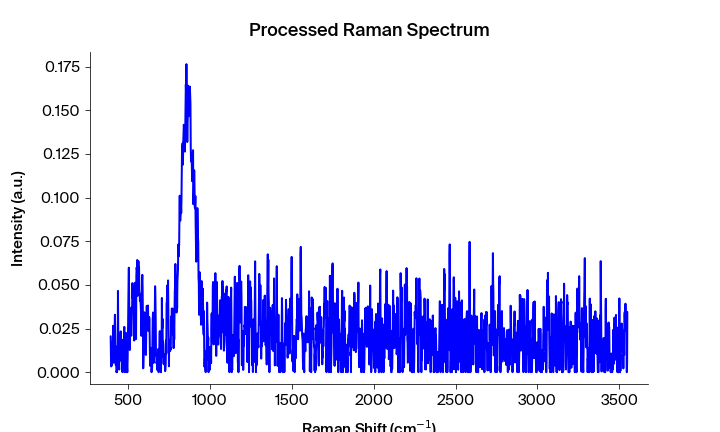

The file beside this chart, header and first rows:
Pixels #, Intensity (a.u.), Wavelength (nm), Raman shift (cm-1), Raman shift (cm-1) adjusted, Filtered Intensity (a.u.), Baselined Filtered Intensity (a.u.)
0.0, 0.02057, 543.3, 392.2, 394, 0.003294, 0.003135
1.0, 0.008527, 543.4, 394.1, 395.9, 0.007802, 0.007643
2.0, 0.003294, 543.4, 395.9, 397.7, 0.007802, 0.007643
3.0, 0.007802, 543.5, 397.8, 399.6, 0.007802, 0.007643
4.0, 0.004097, 543.6, 399.7, 401.4, 0.007802, 0.007643
5.0, 0.008731, 543.6, 401.5, 403.3, 0.008731, 0.008572
6.0, 0.01701, 543.7, 403.4, 405.1, 0.01521, 0.01505
7.0, 0.01521, 543.7, 405.3, 407, 0.01521, 0.01505
8.0, 0.02658, 543.8, 407.1, 408.9, 0.01521, 0.01505
9.0, 0.007684, 543.8, 409, 410.7, 0.007684, 0.007525
10.0, 0.00539, 543.9, 410.8, 412.6, 0.007684, 0.007525
11.0, 0.007494, 543.9, 412.7, 414.4, 0.007684, 0.007525
12.0, 0.02474, 544, 414.6, 416.3, 0.02392, 0.02376
13.0, 0.02392, 544.1, 416.4, 418.1, 0.02392, 0.02376
14.0, 0.03287, 544.1, 418.3, 420, 0.02392, 0.02376
15.0, 0.0174, 544.2, 420.1, 421.9, 0.0174, 0.01724
16.0, 0.005843, 544.2, 422, 423.7, 0.007637, 0.007478
17.0, 0.004053, 544.3, 423.8, 425.6, 0.005843, 0.005684
18.0, 0.007637, 544.3, 425.7, 427.4, 0.004053, 0.003894
19.0, 0.0, 544.4, 427.6, 429.3, 0.0007324, 0.0005733
20.0, 0.0007324, 544.4, 429.4, 431.1, 0.0007324, 0.0005733
21.0, 0.0, 544.5, 431.3, 433, 0.0007324, 0.0005733
22.0, 0.01483, 544.5, 433.1, 434.8, 0.007856, 0.007697
23.0, 0.007856, 544.6, 435, 436.7, 0.01483, 0.01467
24.0, 0.04654, 544.7, 436.8, 438.5, 0.01985, 0.01969
25.0, 0.02218, 544.7, 438.7, 440.4, 0.01985, 0.01969
26.0, 0.01985, 544.8, 440.5, 442.2, 0.01985, 0.01969
27.0, 0.006279, 544.8, 442.4, 444.1, 0.01718, 0.01702
28.0, 0.001483, 544.9, 444.2, 445.9, 0.009921, 0.009762
29.0, 0.01718, 544.9, 446.1, 447.8, 0.006542, 0.006383
30.0, 0.009921, 545, 447.9, 449.6, 0.009921, 0.009762
31.0, 0.006542, 545, 449.8, 451.5, 0.01401, 0.01385
32.0, 0.01401, 545.1, 451.6, 453.3, 0.009921, 0.009762
33.0, 0.02336, 545.2, 453.5, 455.2, 0.009648, 0.009488
34.0, 0.007816, 545.2, 455.3, 457, 0.01401, 0.01385
35.0, 0.009648, 545.3, 457.2, 458.9, 0.01586, 0.0157
36.0, 0.01586, 545.3, 459, 460.7, 0.009648, 0.009488
37.0, 0.01858, 545.4, 460.9, 462.6, 0.009648, 0.009488
38.0, 0.007104, 545.4, 462.7, 464.4, 0.007867, 0.007708
39.0, 0.0, 545.5, 464.6, 466.3, 0.007104, 0.006945
40.0, 0.007867, 545.5, 466.4, 468.1, 0.006717, 0.006557
41.0, 0.006717, 545.6, 468.3, 470, 0.006717, 0.006557
42.0, 0.004569, 545.6, 470.1, 471.8, 0.007867, 0.007708
43.0, 0.01466, 545.7, 472, 473.6, 0.01466, 0.0145
44.0, 0.01976, 545.8, 473.8, 475.5, 0.01466, 0.0145
45.0, 0.02594, 545.8, 475.7, 477.3, 0.01466, 0.0145
46.0, 0.0, 545.9, 477.5, 479.2, 0.006348, 0.006189
47.0, 0.0, 545.9, 479.4, 481, 0.006348, 0.006189
48.0, 0.006348, 546, 481.2, 482.9, 0.006348, 0.006189
49.0, 0.01776, 546, 483.1, 484.7, 0.01461, 0.01445
50.0, 0.02255, 546.1, 484.9, 486.6, 0.01461, 0.01445
51.0, 0.01461, 546.1, 486.7, 488.4, 0.01461, 0.01445
52.0, 0.008683, 546.2, 488.6, 490.2, 0.008683, 0.008524
53.0, 0.0, 546.3, 490.4, 492.1, 0.003174, 0.003015
54.0, 0.003174, 546.3, 492.3, 493.9, 0.003174, 0.003015
55.0, 0.0, 546.4, 494.1, 495.8, 0.003174, 0.003015
56.0, 0.007065, 546.4, 496, 497.6, 0.007065, 0.006906
57.0, 0.01912, 546.5, 497.8, 499.4, 0.01912, 0.01896
58.0, 0.03769, 546.5, 499.6, 501.3, 0.03769, 0.03754
59.0, 0.04946, 546.6, 501.5, 503.1, 0.03775, 0.03759
... 1,988 more rows
